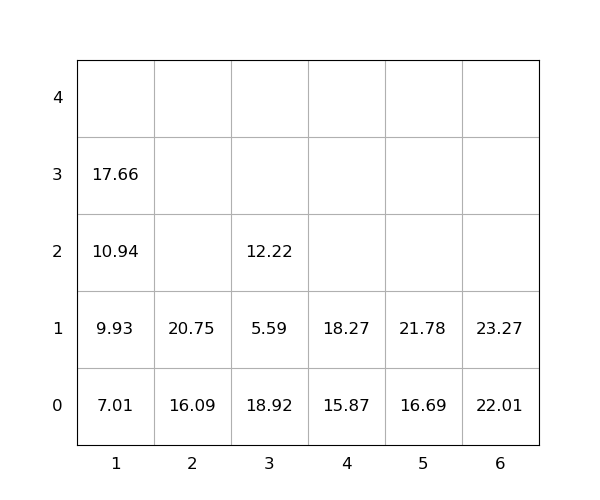

Values plotted in this chart, from the file beside it:
idx, loc_x, loc_y, loc_z, weight, seq, emerg, reloc, size(ft)
1, 2, 0, 0, 16.09, 0, 0, 0, 20
2, 3, 0, 0, 18.92, 0, 0, 1.0, 20
3, 3, 0, 1, 5.59, 0, 0, 1.0, 20
4, 5, 0, 0, 16.69, 0, 0, 0, 20
5, 6, 0, 0, 22.01, 0, 0, 0, 20
6, 4, 0, 0, 15.87, 1, 0, 0, 20
7, 5, 0, 1, 21.78, 2, 0, 0, 20
8, 2, 0, 1, 20.75, 3, 0, 0, 20
9, 4, 0, 1, 18.27, 4, 0, 0, 20
10, 6, 0, 1, 23.27, 5, 0, 0, 20
11, 3, 0, 2, 12.22, 6, 0, 1.0, 20
12, 1, 0, 0, 7.01, 7, 0, 0, 20
13, 1, 0, 1, 9.93, 8, 0, 0, 20
14, 1, 0, 2, 10.94, 9, 0, 0, 20
15, 1, 0, 3, 17.66, 10, 0, 0, 20
